Labelled photos from "data", an image-classification folder in crumeike/ASTRA. The possible labels are: slight damage, moderate damage, extensive damage, complete damage, debris, undamaged.

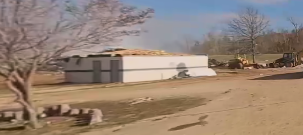
Label: complete damage

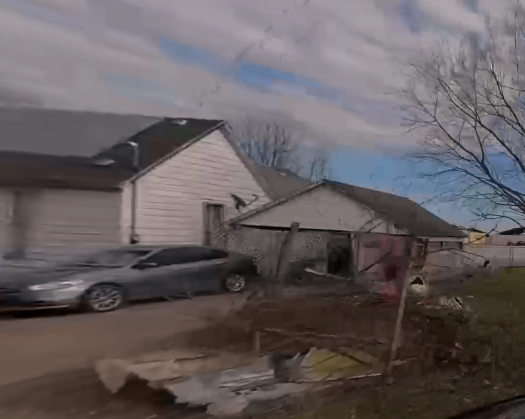
Label: moderate damage

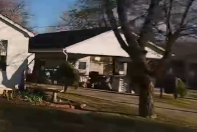
Label: undamaged

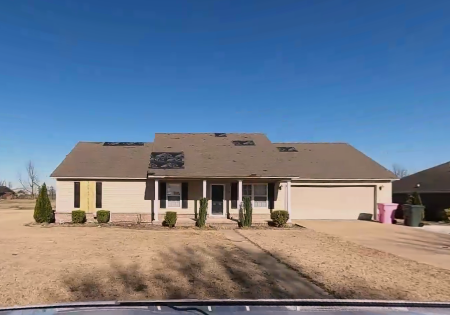
Label: extensive damage

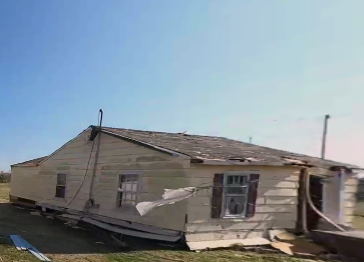
Label: slight damage

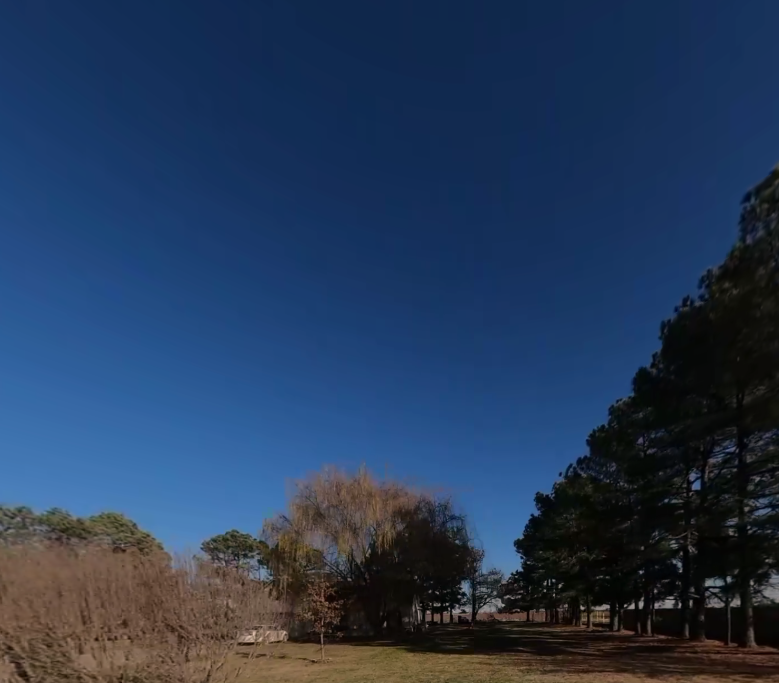
Label: debris
